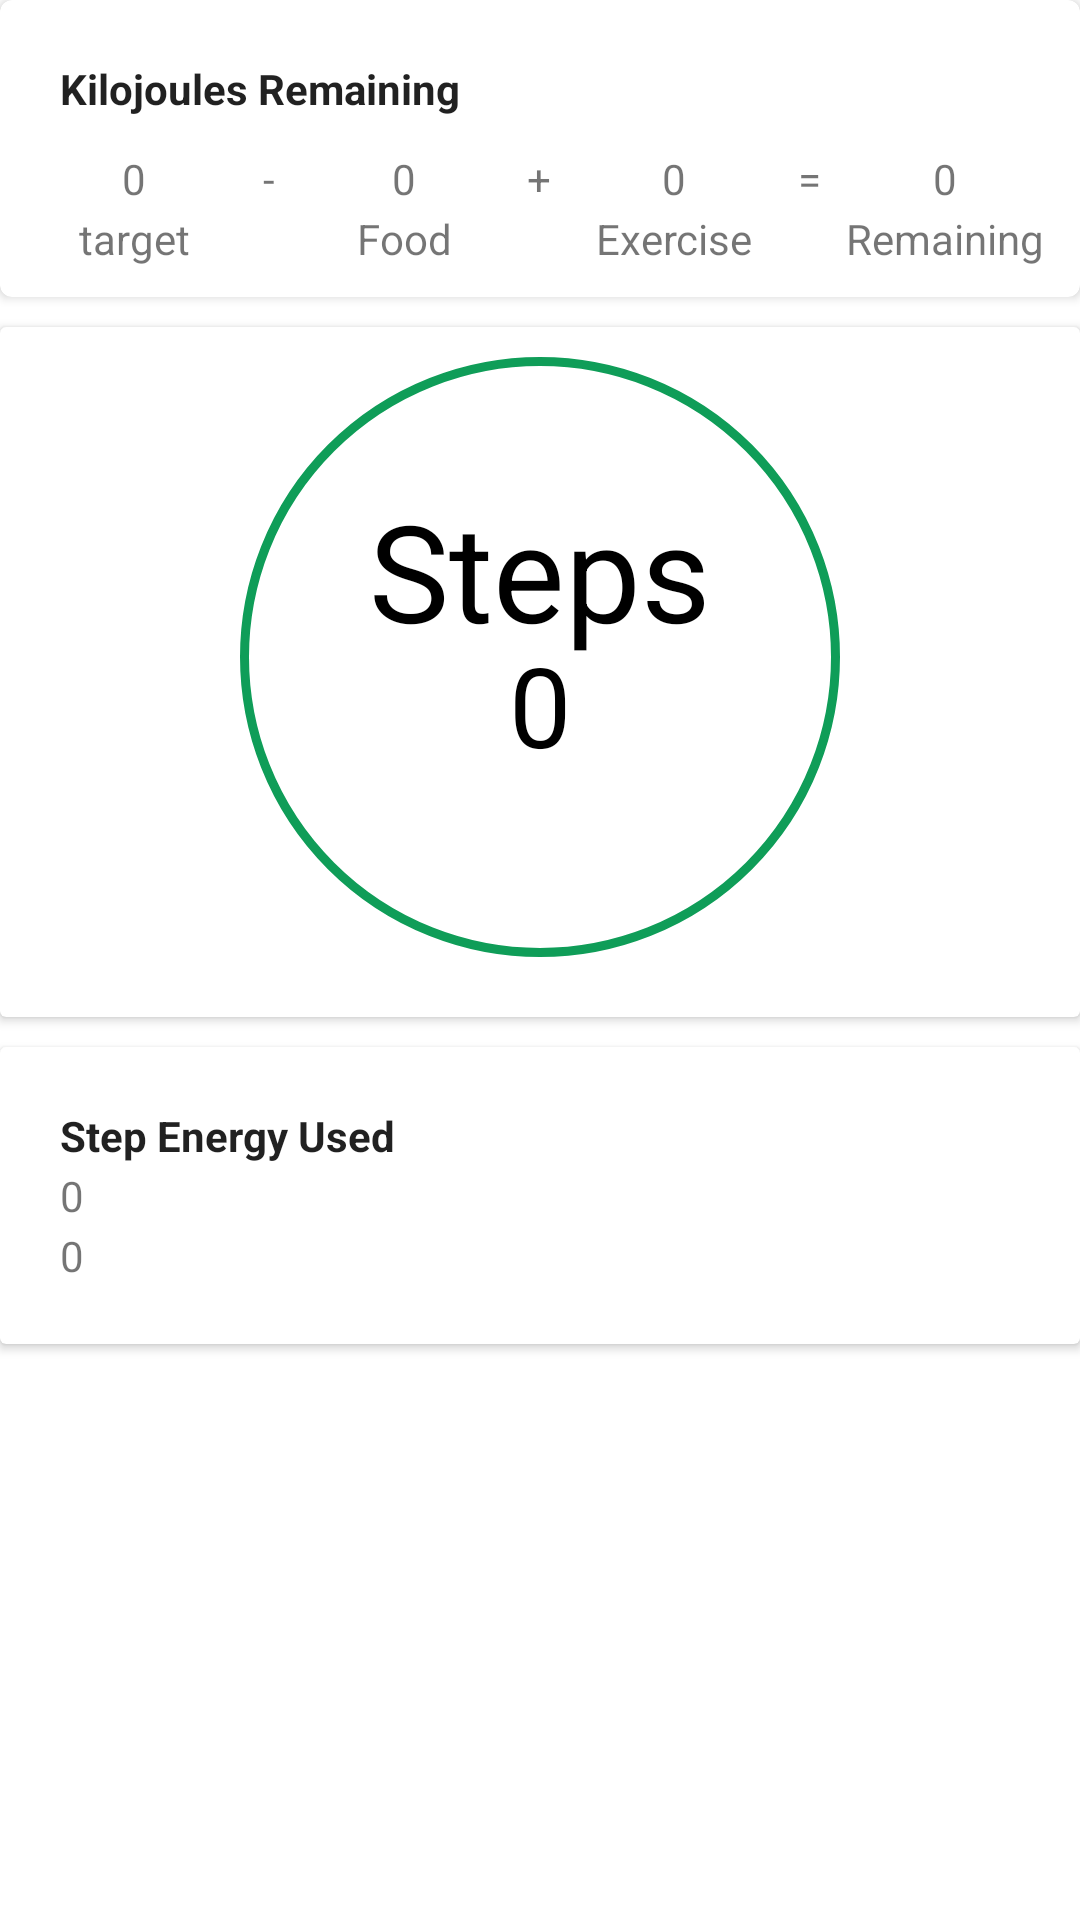

The Android layout XML behind this screen, and the referenced resources:
<!-- AndroidManifest.xml: application theme Theme.TrainingTracker -->
<!-- res/layout/fragment_steps.xml -->
<?xml version="1.0" encoding="utf-8"?>
<ScrollView xmlns:android="http://schemas.android.com/apk/res/android"
    xmlns:app="http://schemas.android.com/apk/res-auto"
    android:layout_width="match_parent"
    android:layout_height="match_parent">
    <RelativeLayout
        android:layout_width="match_parent"
        android:layout_height="wrap_content">
        <androidx.cardview.widget.CardView
            android:id="@+id/goalCard"
            android:layout_width="match_parent"
            android:layout_height="wrap_content"
            android:layout_gravity="center"
            app:cardCornerRadius="4dp">
            <TextView
                android:id="@+id/goalCard_title_imperial"
                android:layout_width="wrap_content"
                android:layout_height="wrap_content"
                android:text="@string/goalCard_title_imperial"
                android:textAppearance="@style/TextAppearance.AppCompat.Body1"
                android:textStyle="bold"
                android:layout_marginStart="20dp"
                android:layout_marginTop="20dp"
                android:visibility="invisible"/>
            <TextView
                android:id="@+id/goalCard_title_metric"
                android:layout_width="wrap_content"
                android:layout_height="wrap_content"
                android:text="@string/goalCard_title_metric"
                android:textAppearance="@style/TextAppearance.AppCompat.Body1"
                android:textStyle="bold"
                android:layout_marginStart="20dp"
                android:layout_marginTop="20dp"
                android:visibility="visible"/>
            <LinearLayout
                android:layout_width="match_parent"
                android:layout_height="wrap_content"
                android:orientation="horizontal"
                android:layout_marginStart="0dp"
                android:layout_marginTop="40dp"
                android:padding="10dp">

                <TextView
                    android:id="@+id/goalCard_target_value"
                    android:layout_width="0dp"
                    android:layout_height="wrap_content"
                    android:layout_weight="1"
                    android:text="@string/goalCard_goal_value"
                    android:textAlignment="center" />

                <TextView
                    android:id="@+id/goalCard_goal_minus"
                    android:layout_width="0dp"
                    android:layout_height="wrap_content"
                    android:layout_weight="0.3"
                    android:text="@string/goalCard_goal_minus"
                    android:textAlignment="center" />

                <TextView
                    android:id="@+id/goalCard_food_value"
                    android:layout_width="0dp"
                    android:layout_height="wrap_content"
                    android:layout_weight="1"
                    android:text="@string/goalCard_food_value"
                    android:textAlignment="center" />

                <TextView
                    android:id="@+id/goalCard_food_plus"
                    android:layout_width="0dp"
                    android:layout_height="wrap_content"
                    android:layout_weight="0.3"
                    android:text="@string/goalCard_food_plus"
                    android:textAlignment="center" />

                <TextView
                    android:id="@+id/goalCard_exercise_value"
                    android:layout_width="0dp"
                    android:layout_height="wrap_content"
                    android:layout_weight="1"
                    android:text="@string/goalCard_exercise_value"
                    android:textAlignment="center" />

                <TextView
                    android:id="@+id/goalCard_exercise_equals"
                    android:layout_width="0dp"
                    android:layout_height="wrap_content"
                    android:layout_weight="0.3"
                    android:text="@string/goalCard_exercise_equals"
                    android:textAlignment="center" />

                <TextView
                    android:id="@+id/goalCard_remaining_value"
                    android:layout_width="0dp"
                    android:layout_height="wrap_content"
                    android:layout_weight="1"
                    android:text="@string/goalCard_remaining_value"
                    android:textAlignment="center" />
            </LinearLayout>
            <LinearLayout
                android:layout_width="match_parent"
                android:layout_height="wrap_content"
                android:orientation="horizontal"
                android:layout_marginStart="0dp"
                android:layout_marginTop="60dp"
                android:padding="10dp">

                <TextView
                    android:id="@+id/goalCard_target_title"
                    android:layout_width="0dp"
                    android:layout_height="wrap_content"
                    android:layout_weight="1"
                    android:text="@string/goalCard_goal_title"
                    android:textAlignment="center" />
                <TextView
                    android:id="@+id/goalCard_goal_empty"
                    android:layout_width="0dp"
                    android:layout_height="wrap_content"
                    android:text=""
                    android:layout_weight="0.3"/>

                <TextView
                    android:id="@+id/goalCard_food_title"
                    android:layout_width="0dp"
                    android:layout_height="wrap_content"
                    android:layout_weight="1"
                    android:text="@string/goalCard_food_title"
                    android:textAlignment="center" />
                <TextView
                    android:id="@+id/goalCard_food_empty"
                    android:layout_width="0dp"
                    android:layout_height="wrap_content"
                    android:text=""
                    android:layout_weight="0.3"/>

                <TextView
                    android:id="@+id/goalCard_exercise_title"
                    android:layout_width="0dp"
                    android:layout_height="wrap_content"
                    android:layout_weight="1"
                    android:text="@string/goalCard_exercise_title"
                    android:textAlignment="center" />
                <TextView
                    android:id="@+id/goalCard_exercise_empty"
                    android:layout_width="0dp"
                    android:layout_height="wrap_content"
                    android:text=""
                    android:layout_weight="0.3"/>

                <TextView
                    android:id="@+id/goalCard_remaining_title"
                    android:layout_width="0dp"
                    android:layout_height="wrap_content"
                    android:layout_weight="1"
                    android:text="@string/goalCard_remaining_title"
                    android:textAlignment="center" />
            </LinearLayout>
        </androidx.cardview.widget.CardView>
        <androidx.cardview.widget.CardView
            android:id="@+id/stepsCard"
            android:layout_width="match_parent"
            android:layout_height="wrap_content"
            android:layout_below="@id/goalCard"
            android:layout_marginTop="10dp">
            <androidx.constraintlayout.widget.ConstraintLayout
                android:layout_width="match_parent"
                android:layout_height="match_parent">

                <TextView
                    android:id="@+id/steps"
                    android:layout_width="wrap_content"
                    android:layout_height="wrap_content"
                    android:text="@string/steps_steps"
                    android:textColor="@color/black"
                    android:textSize="45sp"
                    app:layout_constraintBottom_toBottomOf="parent"
                    app:layout_constraintEnd_toEndOf="parent"
                    app:layout_constraintStart_toStartOf="parent"
                    app:layout_constraintTop_toTopOf="parent"
                    app:layout_constraintVertical_bias="0.3" />
                <TextView
                    android:id="@+id/tv_stepsTaken"
                    android:layout_width="wrap_content"
                    android:layout_height="wrap_content"
                    android:text="@string/general_zero"
                    android:textColor="@color/black"
                    android:textSize="37sp"
                    app:layout_constraintBottom_toBottomOf="parent"
                    app:layout_constraintEnd_toEndOf="parent"
                    app:layout_constraintStart_toStartOf="parent"
                    app:layout_constraintTop_toTopOf="parent"
                    app:layout_constraintVertical_bias="0.56" />
                <ImageView
                    android:id="@+id/imageView2"
                    android:layout_width="200dp"
                    android:layout_height="200dp"
                    android:layout_marginTop="10dp"
                    android:layout_marginBottom="20dp"
                    android:background="@drawable/circle"
                    app:layout_constraintEnd_toEndOf="parent"
                    app:layout_constraintStart_toStartOf="parent"
                    app:layout_constraintTop_toTopOf="parent"
                    app:layout_constraintBottom_toBottomOf="parent"
                    android:contentDescription="@string/general_space"/>
            </androidx.constraintlayout.widget.ConstraintLayout>
        </androidx.cardview.widget.CardView>
        <androidx.cardview.widget.CardView
            android:layout_width="match_parent"
            android:layout_height="wrap_content"
            android:layout_below="@id/stepsCard"
            android:layout_marginTop="10dp"
            android:layout_marginBottom="110dp">
            <TextView
                android:id="@+id/stepEnergyExpenditureCard_title"
                android:layout_width="wrap_content"
                android:layout_height="wrap_content"
                android:text="@string/stepEnergyExpenditureCard_title"
                android:textAppearance="@style/TextAppearance.AppCompat.Body1"
                android:textStyle="bold"
                android:layout_marginStart="20dp"
                android:layout_marginTop="20dp"
                android:visibility="visible"/>
            <TextView
                android:id="@+id/exerciseStepsImperial"
                android:layout_width="wrap_content"
                android:layout_height="wrap_content"
                android:layout_marginStart="20dp"
                android:layout_marginTop="40dp"
                android:layout_marginEnd="8dp"
                android:text="@string/general_zero"/>
            <TextView
                android:id="@+id/exerciseStepsMetric"
                android:layout_width="wrap_content"
                android:layout_height="wrap_content"
                android:layout_marginStart="20dp"
                android:layout_marginTop="60dp"
                android:layout_marginBottom="20dp"
                android:text="@string/general_zero"/>
        </androidx.cardview.widget.CardView>
    </RelativeLayout>
</ScrollView>
<!-- resources referenced by this layout -->
<resources>
  <!-- drawable circle (drawable) -->
  <?xml version="1.0" encoding="utf-8"?>
  <selector xmlns:android="http://schemas.android.com/apk/res/android">
      <item>
          
          <shape android:shape="oval">
              
              <stroke android:color="#0F9D58" android:width="3dp"/>
              
              <size android:width="120dp" android:height="120dp"/>
          </shape>
      </item>
  </selector>
  <string name="general_space"> </string>
  <string name="general_zero">0</string>
  <string name="goalCard_exercise_equals">=</string>
  <string name="goalCard_exercise_title">Exercise</string>
  <string name="goalCard_exercise_value">0</string>
  <string name="goalCard_food_plus">+</string>
  <string name="goalCard_food_title">Food</string>
  <string name="goalCard_food_value">0</string>
  <string name="goalCard_goal_minus">-</string>
  <string name="goalCard_goal_title">target</string>
  <string name="goalCard_goal_value">0</string>
  <string name="goalCard_remaining_title">Remaining</string>
  <string name="goalCard_remaining_value">0</string>
  <string name="goalCard_title_imperial">Calories Remaining</string>
  <string name="goalCard_title_metric">Kilojoules Remaining</string>
  <string name="stepEnergyExpenditureCard_title">Step Energy Used</string>
  <string name="steps_steps">Steps</string>
  <style name="Theme.TrainingTracker" parent="Theme.MaterialComponents.DayNight.DarkActionBar">
          
          <item name="colorPrimary">@color/purple_500</item>
          <item name="colorPrimaryVariant">@color/purple_700</item>
          <item name="colorOnPrimary">@color/white</item>
          
          <item name="colorSecondary">@color/teal_200</item>
          <item name="colorSecondaryVariant">@color/teal_700</item>
          <item name="colorOnSecondary">@color/black</item>
          
          <item name="android:statusBarColor" tools:targetApi="l">?attr/colorPrimaryVariant</item>
          
      </style>
  <!-- not gathered from this repository: default colours our renderer supplied (Android Studio template values) -->
  <color name="purple_500">#FF6200EE</color>
  <color name="purple_700">#FF3700B3</color>
  <color name="teal_200">#FF03DAC5</color>
  <color name="teal_700">#FF018786</color>
  <color name="black">#FF000000</color>
  <color name="white">#FFFFFFFF</color>
</resources>
